Dataset: classifier_dataset (GitHub, Premal005/TrafficSentinelAI). Classes: helmet, no helmet.

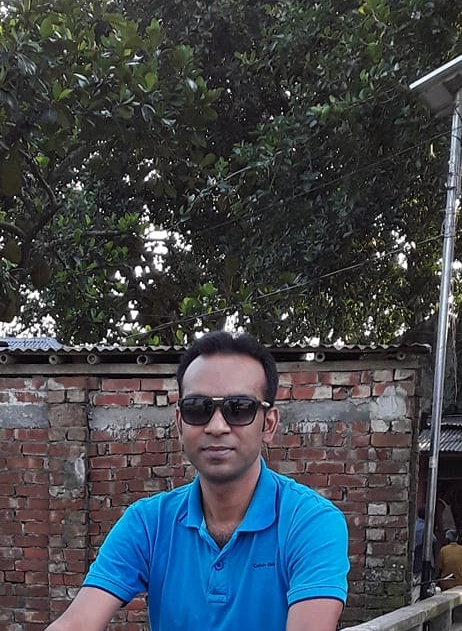
Label: no helmet

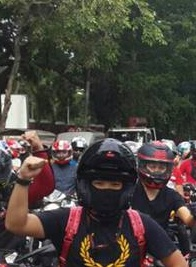
Label: helmet

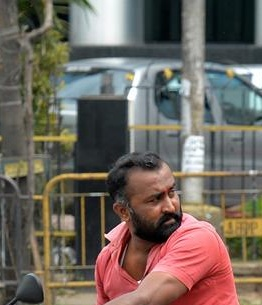
Label: no helmet

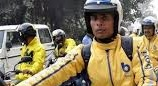
Label: helmet

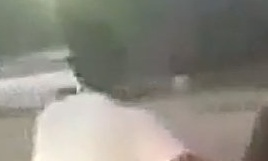
Label: no helmet

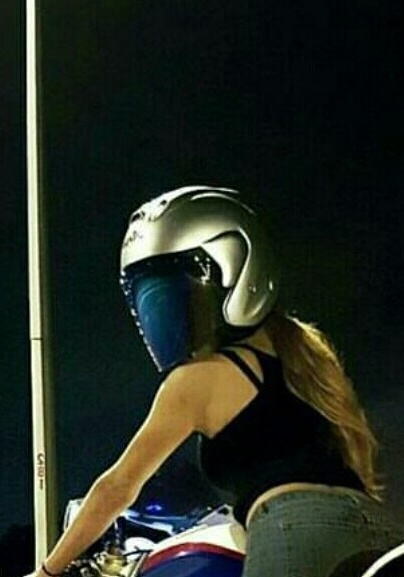
Label: helmet
